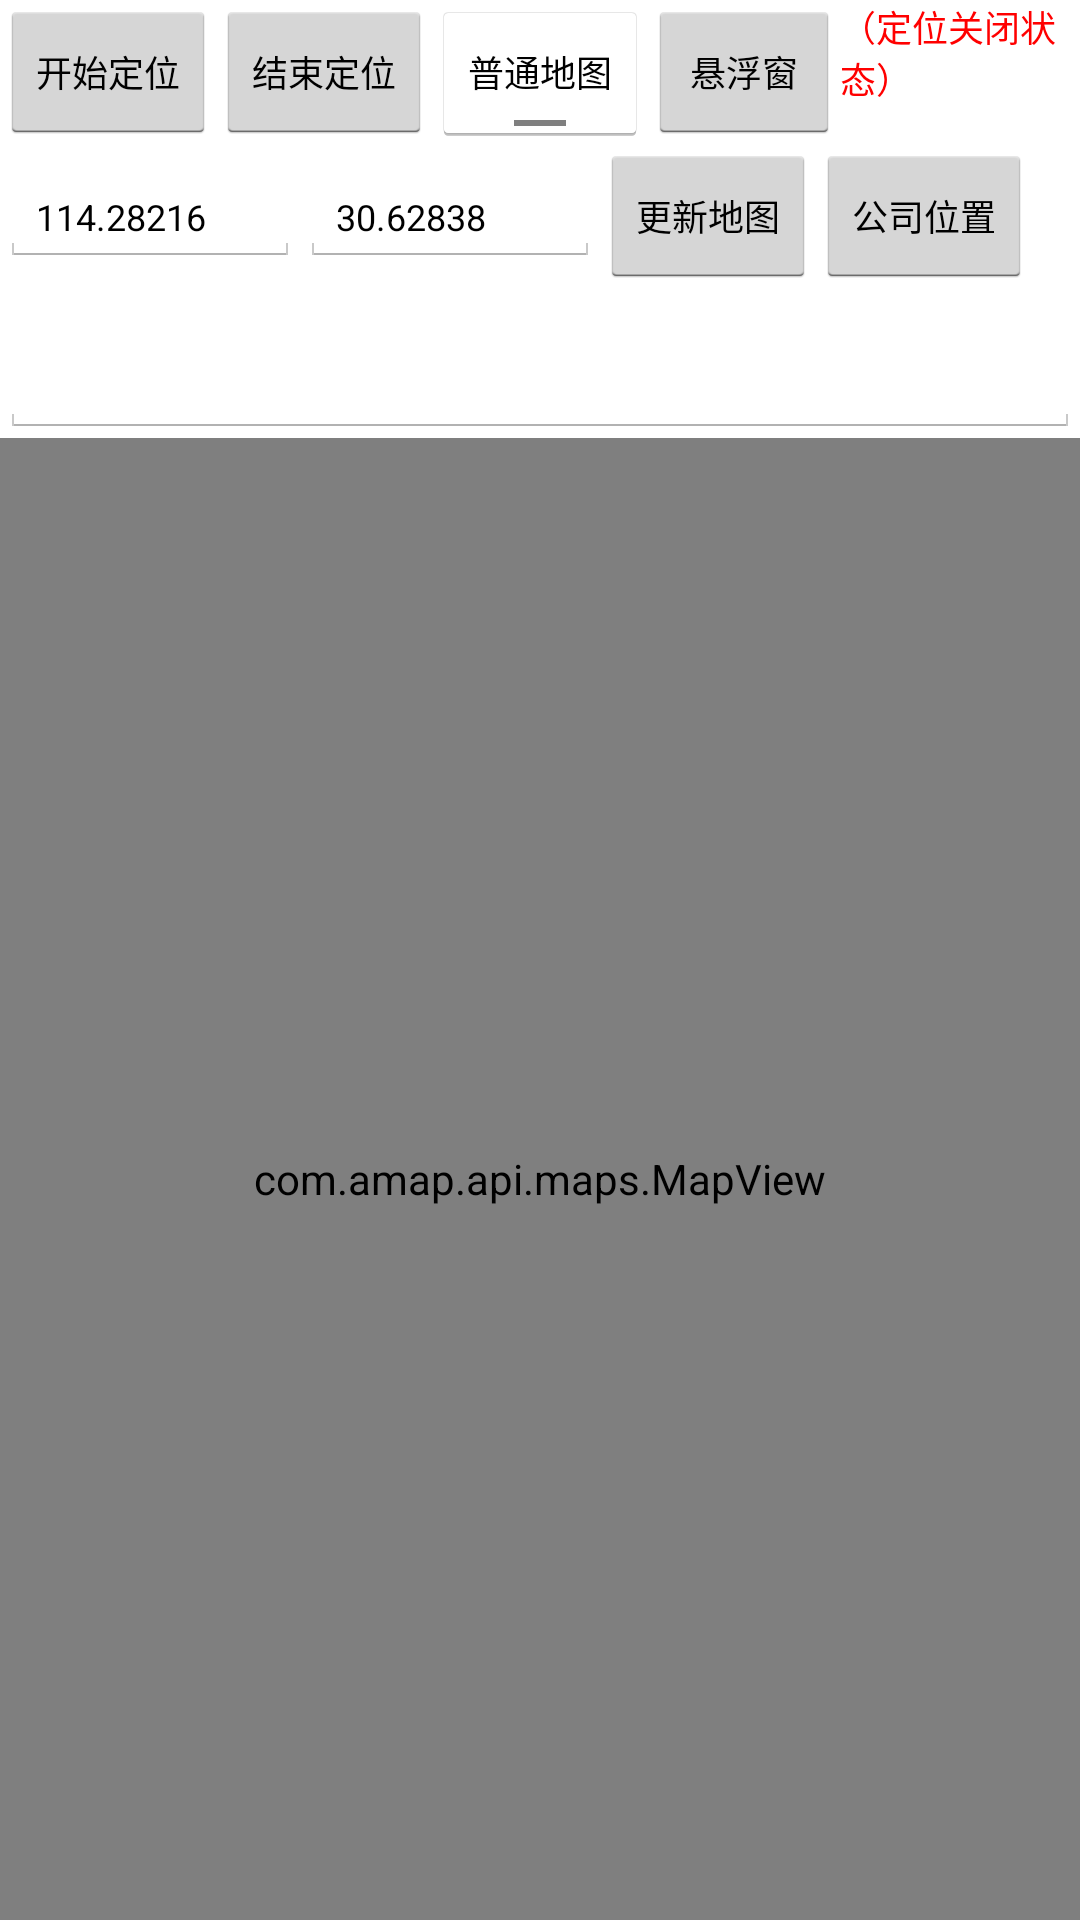

Write the Android layout XML for this screen, with the resource values it uses.
<!-- AndroidManifest.xml: application theme AppTheme -->
<!-- res/layout/activity_main.xml -->
<?xml version="1.0" encoding="utf-8"?>
<LinearLayout xmlns:android="http://schemas.android.com/apk/res/android"
    xmlns:app="http://schemas.android.com/apk/res-auto"
    xmlns:tools="http://schemas.android.com/tools"
    android:layout_width="match_parent"
    android:layout_height="match_parent"
    android:orientation="vertical"
    tools:context="com.zhengyuan.emcarlocation03.MainActivity">

    <LinearLayout
        android:layout_width="match_parent"
        android:layout_height="wrap_content"
        android:orientation="vertical">

        <LinearLayout
            android:layout_width="match_parent"
            android:layout_height="wrap_content"
            android:orientation="horizontal">

            <Button
                android:id="@+id/getLocationButton"
                android:layout_width="wrap_content"
                android:layout_height="wrap_content"
                android:text="开始定位"
                android:textSize="12sp" />

            <Button
                android:id="@+id/endGetLocationButton"
                android:layout_width="wrap_content"
                android:layout_height="wrap_content"
                android:text="结束定位"
                android:textSize="12sp" />

            <ToggleButton
                android:id="@+id/mapStyleTB"
                android:layout_width="wrap_content"
                android:layout_height="wrap_content"
                android:checked="false"
                android:textOff="普通地图"
                android:textOn="卫星地图"
                android:textSize="12sp" />

            <Button
                android:id="@+id/otherActivity"
                android:layout_width="wrap_content"
                android:layout_height="wrap_content"
                android:text="悬浮窗"
                android:textSize="12sp" />

            <LinearLayout
                android:layout_width="match_parent"
                android:layout_height="match_parent"
                android:orientation="vertical">

                <TextView
                    android:id="@+id/getInfoState"
                    android:layout_width="wrap_content"
                    android:layout_height="wrap_content"
                    android:layout_gravity="right"
                    android:text="（定位关闭状态）"
                    android:textColor="#FF0000"
                    android:textSize="12sp" />
            </LinearLayout>
        </LinearLayout>


        <LinearLayout
            android:layout_width="match_parent"
            android:layout_height="wrap_content"
            android:orientation="horizontal">

            <EditText
                android:id="@+id/jingDuEditText"
                android:layout_width="100dp"
                android:layout_height="wrap_content"
                android:hint="经度"
                android:singleLine="true"
                android:text="114.28216"
                android:textSize="12sp" />

            <EditText
                android:id="@+id/wenDuEditText"
                android:layout_width="100dp"
                android:layout_height="wrap_content"
                android:hint="纬度"
                android:singleLine="true"
                android:text="30.62838"
                android:textSize="12sp" />

            <Button
                android:id="@+id/refreshMapButton"
                android:layout_width="wrap_content"
                android:layout_height="wrap_content"
                android:text="更新地图"
                android:textSize="12sp" />

            <Button
                android:id="@+id/resetLocation"
                android:layout_width="wrap_content"
                android:layout_height="wrap_content"
                android:text="公司位置"
                android:textSize="12sp" />


        </LinearLayout>

        <Button
            android:id="@+id/permanentButton"
            android:layout_width="wrap_content"
            android:layout_height="wrap_content"
            android:text="永驻后台"
            android:textSize="10sp"
            android:visibility="gone" />

        <LinearLayout
            android:layout_width="match_parent"
            android:layout_height="wrap_content">

            <EditText
                android:id="@+id/showLocationInfoEditText"
                android:layout_width="match_parent"
                android:layout_height="50dp"
                android:gravity="left|top"
                android:textSize="12sp" />
        </LinearLayout>


    </LinearLayout>

    <LinearLayout
        android:layout_width="match_parent"
        android:layout_height="match_parent">
        
        <com.amap.api.maps.MapView
            android:id="@+id/map"
            android:layout_width="match_parent"
            android:layout_height="match_parent" />
    </LinearLayout>


</LinearLayout>
<!-- resources referenced by this layout -->
<resources>
  <style name="AppTheme" parent="android:Theme.Holo.Light.NoActionBar">
          
      </style>
</resources>
